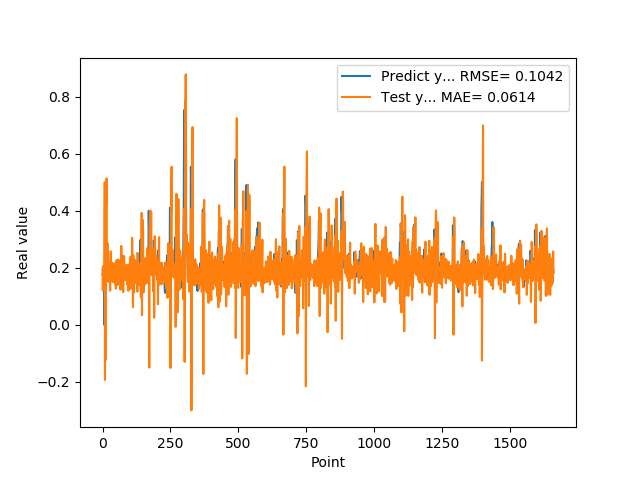

The data file committed next to this chart (first rows):
1.769561022520000082e-01, 1.962654434097386436e-01
1.810430586339999981e-01, 1.216436669038433449e-01
1.955727785830000398e-01, 1.830863074321605055e-01
1.954265981910000005e-01, 2.072166887430987592e-01
2.004670947789999880e-01, 1.738257127468361973e-01
2.029463946819999587e-01, 1.732340713750788741e-01
0.000000000000000000e+00, 1.795244153323505010e-01
1.862521618600000151e-01, 1.572826451501239953e-01
1.862153261900000301e-01, 5.008989240557836231e-01
4.038094580169999670e-01, -1.930410289747458707e-01
4.118085205549999461e-01, 3.279851404786030544e-01
3.743042349819999948e-01, -1.235735740375127484e-01
3.571429848669999685e-01, 9.533136252847693171e-02
2.572054266930000055e-01, 4.218393974844517058e-01
2.409307956699999753e-01, 4.229471202591695844e-01
2.253161966800000249e-01, 5.139178442828185034e-01
1.935185044999999937e-01, 1.954657721269864312e-01
1.787700653079999924e-01, 2.276995511551257734e-01
1.622045934200000150e-01, 2.868062360580744263e-01
1.761920750140000269e-01, 2.354979758229216180e-01
1.883655935530000325e-01, 1.971147244036996482e-01
1.861467957499999548e-01, 1.708404798167601490e-01
1.954913884399999968e-01, 1.505335122566256456e-01
1.954011768099999935e-01, 1.838866757377755901e-01
1.660518944260000185e-01, 1.780830597324785658e-01
1.907722949980000249e-01, 1.520992812211984513e-01
2.156041562559999625e-01, 2.238297566921999826e-01
1.898660957809999716e-01, 2.015934283880427280e-01
1.770474612709999895e-01, 1.202294505860917045e-01
2.001174986360000074e-01, 1.753779269954721109e-01
1.948629021640000125e-01, 2.579610220599093950e-01
1.922753006219999894e-01, 1.819367996483223782e-01
1.779100298880000042e-01, 1.544177154686408593e-01
1.810636967419999854e-01, 1.842264228671504633e-01
1.680064052340000114e-01, 2.054056018375478021e-01
1.635809391740000174e-01, 1.565164368317681631e-01
1.706920862200000111e-01, 1.813769222994680297e-01
1.916799396280000345e-01, 2.177429956620265672e-01
2.085516005749999957e-01, 1.838897258155900161e-01
2.058236002919999752e-01, 1.497194090528936872e-01
1.828240007160000513e-01, 1.866997712030613044e-01
1.857409924269999846e-01, 1.572577200087225124e-01
1.775099337099999841e-01, 2.070047295140548804e-01
1.752161234619999952e-01, 1.734269496360562879e-01
1.971126049759999999e-01, 1.892824938077445618e-01
1.845117062330000057e-01, 1.986089077958154148e-01
1.984785944219999987e-01, 1.445265133386481327e-01
2.143009155989999692e-01, 2.169345490650387842e-01
1.841159015890000139e-01, 1.870340824376907907e-01
2.104043960570000094e-01, 1.271788934322160836e-01
2.032361328599999739e-01, 2.264372196147625416e-01
2.088565975429999833e-01, 2.044032736146846885e-01
1.960448026660000231e-01, 2.180387481751031586e-01
1.900728046889999523e-01, 1.385975591951280339e-01
1.658952832220000062e-01, 1.765563334313701993e-01
1.872539073229999851e-01, 2.058349235096600394e-01
1.852532625200000171e-01, 2.290970955196278414e-01
1.799222826959999966e-01, 1.409721892877983662e-01
2.012764066460000223e-01, 1.983630041060120697e-01
1.978618204589999985e-01, 2.284424906587674553e-01
1.950792670250000027e-01, 1.517365960933140523e-01
... 1,599 more rows
